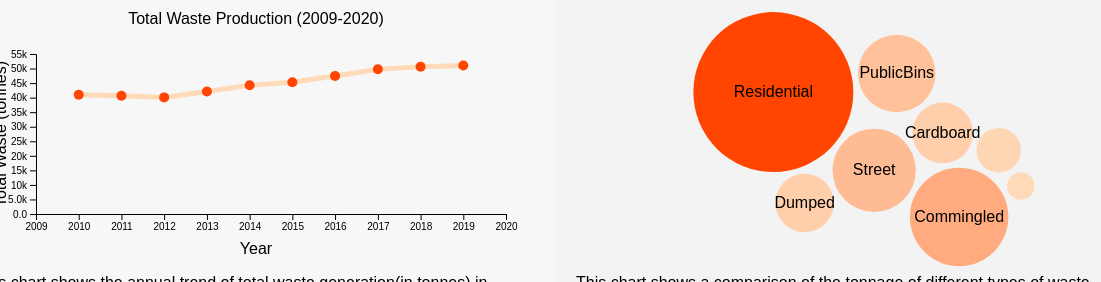
D3 v7 page, settled after 480 driven frames (8 s of simulated time); the page loaded 1 data file(s).

   
        document.addEventListener("DOMContentLoaded", function () {
            d3.csv("assets/data/WasteCollectionMonthly_cleaned.csv").then(function (data) {
                const filteredData = data.map(function(d) {
                    return {
                        Year: +d.date.slice(0, 4),
                        total_waste: +d.total_waste
                    };
                })
                // filter data
                .filter(d => d.Year > 2009 && d.Year < 2020);

                const aggregatedData = d3.rollups(filteredData, group => d3.sum(group, d => d.total_waste), d => d.Year);
                const formattedData = aggregatedData.map(d => ({
                    Year: new Date(d[0], 0),
                    totalWaste: parseFloat(d[1].toFixed(2))
                }));

                // set the dimensions and margins of the graph
                const originalWidth = 800;
                const originalHeight = 400;
                const scaleFactor = 0.7; 

                const svgWidth = originalWidth * scaleFactor;
                const svgHeight = originalHeight * scaleFactor;
                const margin = { top: 60, right: 30, bottom: 60, left: 60 };
                const width = svgWidth - margin.left - margin.right;
                const height = svgHeight - margin.top - margin.bottom;

                
                const svg = d3.select(".line-chart svg") 
                    .attr("width", svgWidth)
                    .attr("height", svgHeight)
                    .style("display", "block")
                    .style("margin", "auto");
                    

                
                const g = svg.append("g")
                    .attr("transform", "translate(" + margin.left + "," + margin.top + ")");
                

                
                const x = d3.scaleTime()
                    .domain([new Date(2009, 0), new Date(2020, 0)])
                    .range([0, width]);

                const y = d3.scaleLinear()
                    .domain([0, d3.max(formattedData, d => d.totalWaste)])
                    .nice()
                    .range([height, 0]);

                
                
                const xAxis = d3.axisBottom(x);
                const yAxis = d3.axisLeft(y).tickFormat(d3.format(".2s")); 


                
                g.append("g")
                    .attr("transform", "translate(0," + height + ")")
                    .call(xAxis);

                
                g.append("g")
                    .call(yAxis);

                
                const line = d3.line()
                    .x(d => x(d.Year))
                    .y(d => y(d.totalWaste));


                
                g.append("path")
                    .datum(formattedData)
                    .attr("fill", "none")
                    .attr("stroke", "#FFDAB9")
                    .attr("stroke-width", 5)
                    .attr("d", line);

                
                const points = g.selectAll("circle")
                    .data(formattedData)
                    .enter()
                    .append("circle")
                    .attr("cx", d => x(d.Year))
                    .attr("cy", d => y(d.totalWaste))
                    .attr("r", 5)
                    .attr("fill", "#FF4500");


                svg.append("text")
                    .attr("x", svgWidth / 2)
                    .attr("y", margin.top / 2)
                    .attr("text-anchor", "middle")
                    .text("Total Waste Production (2009-2020)");

                
                svg.append("text")
                    .attr("x", svgWidth / 2)
                    .attr("y", svgHeight - margin.bottom / 3)
                    .attr("text-anchor", "middle")
                    .text("Year");

                
                svg.append("text")
                    .attr("transform", "rotate(-90)")
                    .attr("x", -svgHeight / 2)
                    .attr("y", margin.left / 2)
                    .attr("text-anchor", "middle")
                    .text("Total Waste (tonnes)");

                
                points.on("mouseover", (event, d) => {
                    const mouseX = event.pageX;
                    const mouseY = event.pageY;

                    d3.select(event.target).attr("r", 8);
                    
                    const tooltip = g.append("text")
                        .attr("class", "tooltip")
                        .attr("x", x(d.Year))
                        .attr("y", y(d.totalWaste) - 10)
                        .text(d.totalWaste)
                        .attr("text-anchor", "middle");
                })
                .on("mouseout", () => {

                    d3.select(event.target).attr("r", 5);

                    g.selectAll(".tooltip").remove();
                });


            // bubble plot
            d3.csv("assets/data/WasteCollectionMonthly_cleaned.csv").then(function (data) {

                const filteredData = data.map(function(d) {
                    return {
                        Residential: +d.residential,
                        PublicBins: +d.public_litter_bins,
                        Dumped: +d.dumped_rubbish,
                        Street: +d.street_sweepings,
                        Commingled: +d.commingled_recycling,
                        Cardboard: +d.cardboard,
                        Hardwaste: +d.hardwaste_total,
                        Greenwaste: +d.green_waste
                    };
                });


                let totalData = {};
                filteredData.forEach(d => {
                    for (const [key, value] of Object.entries(d)) {
                        totalData[key] = (totalData[key] || 0) + value;
                    }
                });

                const bubbleData = Object.keys(totalData).map(key => {
                    return {
                        label: key,
                        value: totalData[key],
                        x: svgWidth / 2,   
                        y: svgHeight / 2  
                    };
                });

                function drawBubbleChart(data) {
                    const width = svgWidth;  
                    const height = svgHeight; 

                    const color = d3.scaleLinear()
                        .domain([d3.min(data, d => d.value), d3.max(data, d => d.value)])
                        .range(["#FFDAB9", "#FF4500"]);

                    const radiusScale = d3.scaleSqrt()
                        .domain([0, d3.max(data, d => d.value)])
                        .range([10, 80]);

                    const simulation = d3.forceSimulation(data)
                        .force("x", d3.forceX(width / 2).strength(0.05))
                        .force("y", d3.forceY(height / 2).strength(0.05))
                        .force("collide", d3.forceCollide(d => radiusScale(d.value) + 3));

                    const svg = d3.select(".bubble-chart svg")
                        .attr("width", svgWidth)
                        .attr("height", svgHeight);

                    const bubbles = svg.selectAll(".bubble")
                        .data(data)
                        .enter().append("g");

                    bubbles.append("circle")
                        .attr("r", d => radiusScale(d.value))
                        .attr("fill", d => color(d.value));

                    const minValueToShowLabel = 10000;  

                    bubbles.append("text")
                        .attr("text-anchor", "middle")
                        .attr("dy", ".3em")
                        .text(d => d.value > minValueToShowLabel ? d.label : "")
                        .attr("visibility", d => d.value > minValueToShowLabel ? "visible" : "hidden");

                    simulation.nodes(data)
                        .on('tick', ticked);

                    function ticked() {
                        bubbles
                            .attr("transform", d => `translate(${d.x}, ${d.y})`);
                    }
                }

                drawBubbleChart(bubbleData);
            });



            });
        });
    

### data: assets/data/WasteCollectionMonthly_cleaned.csv
date, residential, public_litter_bins, dumped_rubbish, street_sweepings, mattresses, commingled_recycling, cardboard, hardwaste_to_landfill, hardwaste_recovered, hardwaste_total, green_waste, total_waste
2009/4/1, 1304, 316, 136.3, 494.1, 21, 418.3, 162.8, 8.62, 0, 8.62, 2.93, 2843
2009/5/1, 1250, 330.4, 170, 691.3, 0, 376, 168.5, 14.82, 0, 14.82, 2.79, 3004
2009/6/1, 1333, 350.9, 158.9, 621.9, 15, 393.6, 181.4, 14.92, 0, 14.92, 2.75, 3058
2009/7/1, 1406, 389.3, 149, 605.4, 125, 397.7, 181.8, 16.26, 0, 16.26, 3.18, 3149
2009/8/1, 1365, 371.4, 227.5, 534.5, 0, 429.2, 177, 14.2, 0, 14.2, 2.88, 3121
2009/9/1, 1506, 407.5, 140.3, 617.1, 125, 485.8, 175.2, 12.66, 0, 12.66, 2.89, 3347
2009/10/1, 1449, 418.7, 141.2, 632, 148, 523.8, 194.6, 16.64, 0, 16.64, 2.29, 3378
2009/11/1, 1579, 426.1, 136.6, 582.8, 43, 579.6, 202.8, 38.64, 0, 38.64, 5.86, 3551
2009/12/1, 1638, 465, 181.2, 542.3, 21, 609.6, 212.6, 12.48, 0, 12.48, 2.75, 3664
2010/1/1, 1385, 403.9, 235.2, 443.7, 139, 502.5, 165.8, 25.58, 0, 25.58, 1.57, 3163
2010/2/1, 1372, 503.5, 156.5, 575.6, 115, 508.6, 161.4, 17.86, 0, 17.86, 4.32, 3300
2010/3/1, 1754, 391.2, 162.8, 874, 130, 599.3, 187.8, 21.88, 0, 21.88, 3.89, 3994
2010/4/1, 1488, 396.6, 127.8, 510, 170, 529, 164.9, 15.88, 0, 15.88, 3.85, 3236
2010/5/1, 1553, 328.9, 134, 743.8, 102, 499.7, 177.9, 17.84, 0, 17.84, 2.52, 3457
2010/6/1, 1538, 330.9, 147.1, 673.7, 132, 534.9, 173.2, 22.48, 0, 22.48, 4.07, 3425
2010/7/1, 1245, 357.7, 133.5, 506.9, 165, 521.9, 138.8, 22.92, 0, 22.92, 3.83, 2930
2010/8/1, 1592, 346.2, 135.6, 478.2, 129, 547.1, 187.4, 22.8, 0, 22.8, 2.54, 3312
2010/9/1, 1587, 359.1, 134.7, 405.8, 228, 534.1, 193.1, 25.84, 0, 25.84, 4.34, 3244
2010/10/1, 1631, 370.7, 125.6, 459.4, 141, 562, 195.7, 25.58, 0, 25.58, 2.96, 3373
2010/11/1, 1811, 373.5, 152.4, 427, 137, 586.5, 212.1, 73.1, 0, 73.1, 8.24, 3644
2010/12/1, 2005, 392.5, 156.2, 481.4, 213, 599.6, 223.8, 24.28, 0, 24.28, 3.46, 3886
2011/1/1, 1660, 272, 161.8, 417.9, 230, 558.5, 168.6, 21.7, 0, 21.7, 2.72, 3263
2011/2/1, 1644, 300.2, 138.7, 530.5, 117, 512.7, 176.5, 23.8, 0, 23.8, 6.54, 3333
2011/3/1, 1705, 363.3, 146, 516.3, 241, 606.9, 195.6, 27.64, 0, 27.64, 4.82, 3565
2011/4/1, 1558, 320, 148.9, 533.3, 198, 402.6, 184, 23.64, 0, 23.64, 4.14, 3174
2011/5/1, 1567, 353.9, 180.9, 704.8, 186, 539.1, 200.2, 28.3, 0, 28.3, 6.16, 3581
2011/6/1, 1542, 306.7, 175.4, 584.2, 217, 531.6, 184.7, 26.68, 0, 26.68, 3.48, 3354
2011/7/1, 1516, 316.6, 130.8, 453.1, 219, 500.6, 197.1, 29.66, 0, 29.66, 2.8, 3147
2011/8/1, 1669, 331, 142.1, 441, 211, 557.2, 234, 26.68, 0, 26.68, 3.7, 3405
2011/9/1, 1578, 319.5, 138.8, 502.5, 204, 530.1, 201.2, 28.94, 0, 28.94, 2.86, 3302
2011/10/1, 1602, 356.4, 149.3, 509, 179, 495.5, 196.4, 27.48, 0, 27.48, 3.74, 3339
2011/11/1, 1717, 371.8, 155.2, 464.6, 175, 564.8, 242.7, 76.86, 0, 76.86, 8.4, 3601
2011/12/1, 1650, 357.3, 164.6, 487.9, 183, 568, 307.1, 37.52, 0, 37.52, 8.4, 3581
2012/1/1, 1619, 333.9, 183.6, 485.8, 236, 542.3, 196.6, 36.06, 0, 36.06, 4.3, 3401
2012/2/1, 1606, 321.2, 166, 544.5, 319, 493.2, 185.7, 26.6, 0, 26.6, 3.26, 3346
2012/3/1, 1678, 363.2, 169, 445.7, 301, 517.3, 190.1, 32.36, 0, 32.36, 3.58, 3399
2012/4/1, 1580, 346.1, 161.2, 534.8, 176, 465.8, 171.5, 30.12, 0, 30.12, 4, 3294
2012/5/1, 1646, 336.9, 186.6, 719.3, 206, 478.8, 218.9, 33.34, 0, 33.34, 4.2, 3624
2012/6/1, 1524, 316, 156.9, 505.4, 224, 468.3, 142.8, 27.54, 0, 27.54, 2.78, 3143
2012/7/1, 1669, 330.1, 145.7, 399.5, 251, 449.5, 164.5, 25.42, 0, 25.42, 3.16, 3187
2012/8/1, 1645, 329.6, 134.7, 406.9, 264, 520.5, 198.3, 29.8, 0, 29.8, 4.2, 3269
2012/9/1, 1473, 306.3, 124.2, 399.6, 217, 468.8, 176.8, 33.54, 0, 33.54, 3.22, 2986
2012/10/1, 1733, 377.4, 143.1, 403, 216, 497.6, 168.3, 37.64, 0, 37.64, 8.62, 3368
2012/11/1, 1761, 374.9, 143.5, 356.9, 191, 512, 186, 81.84, 0, 81.84, 7.56, 3424
2012/12/1, 1842, 403.8, 197.4, 388.8, 214, 573.3, 198.3, 32.12, 0, 32.12, 3.32, 3639
2013/1/1, 1735, 361.5, 157.6, 451.9, 138, 564.1, 172.9, 61.94, 0, 61.94, 3.62, 3509
2013/2/1, 2173, 367.5, 147.9, 348.9, 197, 502.7, 160.5, 32.72, 0, 32.72, 3.88, 3737
2013/3/1, 1670, 382.8, 126.4, 373.8, 149, 518, 174.8, 43.44, 0, 43.44, 2.44, 3292
2013/4/1, 1752, 349.8, 114.3, 466.3, 123, 487.6, 194.7, 48.1, 0, 48.1, 4.34, 3417
2013/5/1, 1738, 388.5, 164, 623.6, 134, 480.3, 187, 46.18, 0, 46.18, 3.14, 3631
2013/6/1, 1434, 345.6, 139.6, 472.4, 194, 463.7, 171.8, 36.6, 0, 36.6, 4.92, 3069
2013/7/1, 1813, 399.6, 117.9, 442, 116, 555.6, 217.6, 35.36, 0, 35.36, 2.92, 3584
2013/8/1, 1757, 404.8, 100, 290.2, 221, 537.3, 190.5, 42.28, 0, 42.28, 2.74, 3325
2013/9/1, 2026, 241, 200.9, 409.9, 146, 515, 182.2, 48.86, 0, 48.86, 5.2, 3629
2013/10/1, 1791, 433.5, 123.3, 463.9, 184, 562.1, 236.6, 41.86, 0, 41.86, 4.46, 3657
2013/11/1, 1730, 447.4, 106.2, 367.9, 171, 556.7, 204.7, 77.46, 0, 77.46, 6.74, 3498
2013/12/1, 1876, 455.9, 117, 392, 163, 605.5, 298.7, 41.12, 0, 41.12, 4.24, 3791
2014/1/1, 1868, 421.4, 156.5, 407.1, 176, 601.9, 168.4, 52, 0, 52, 3.22, 3679
2014/2/1, 1786, 391.3, 122.7, 380.1, 193, 549.2, 135.7, 65.72, 0, 65.72, 3.34, 3434
2014/3/1, 1838, 385.8, 117.9, 359.7, 202, 525.8, 169, 87.86, 0, 87.86, 4.2, 3488
... 72 more rows